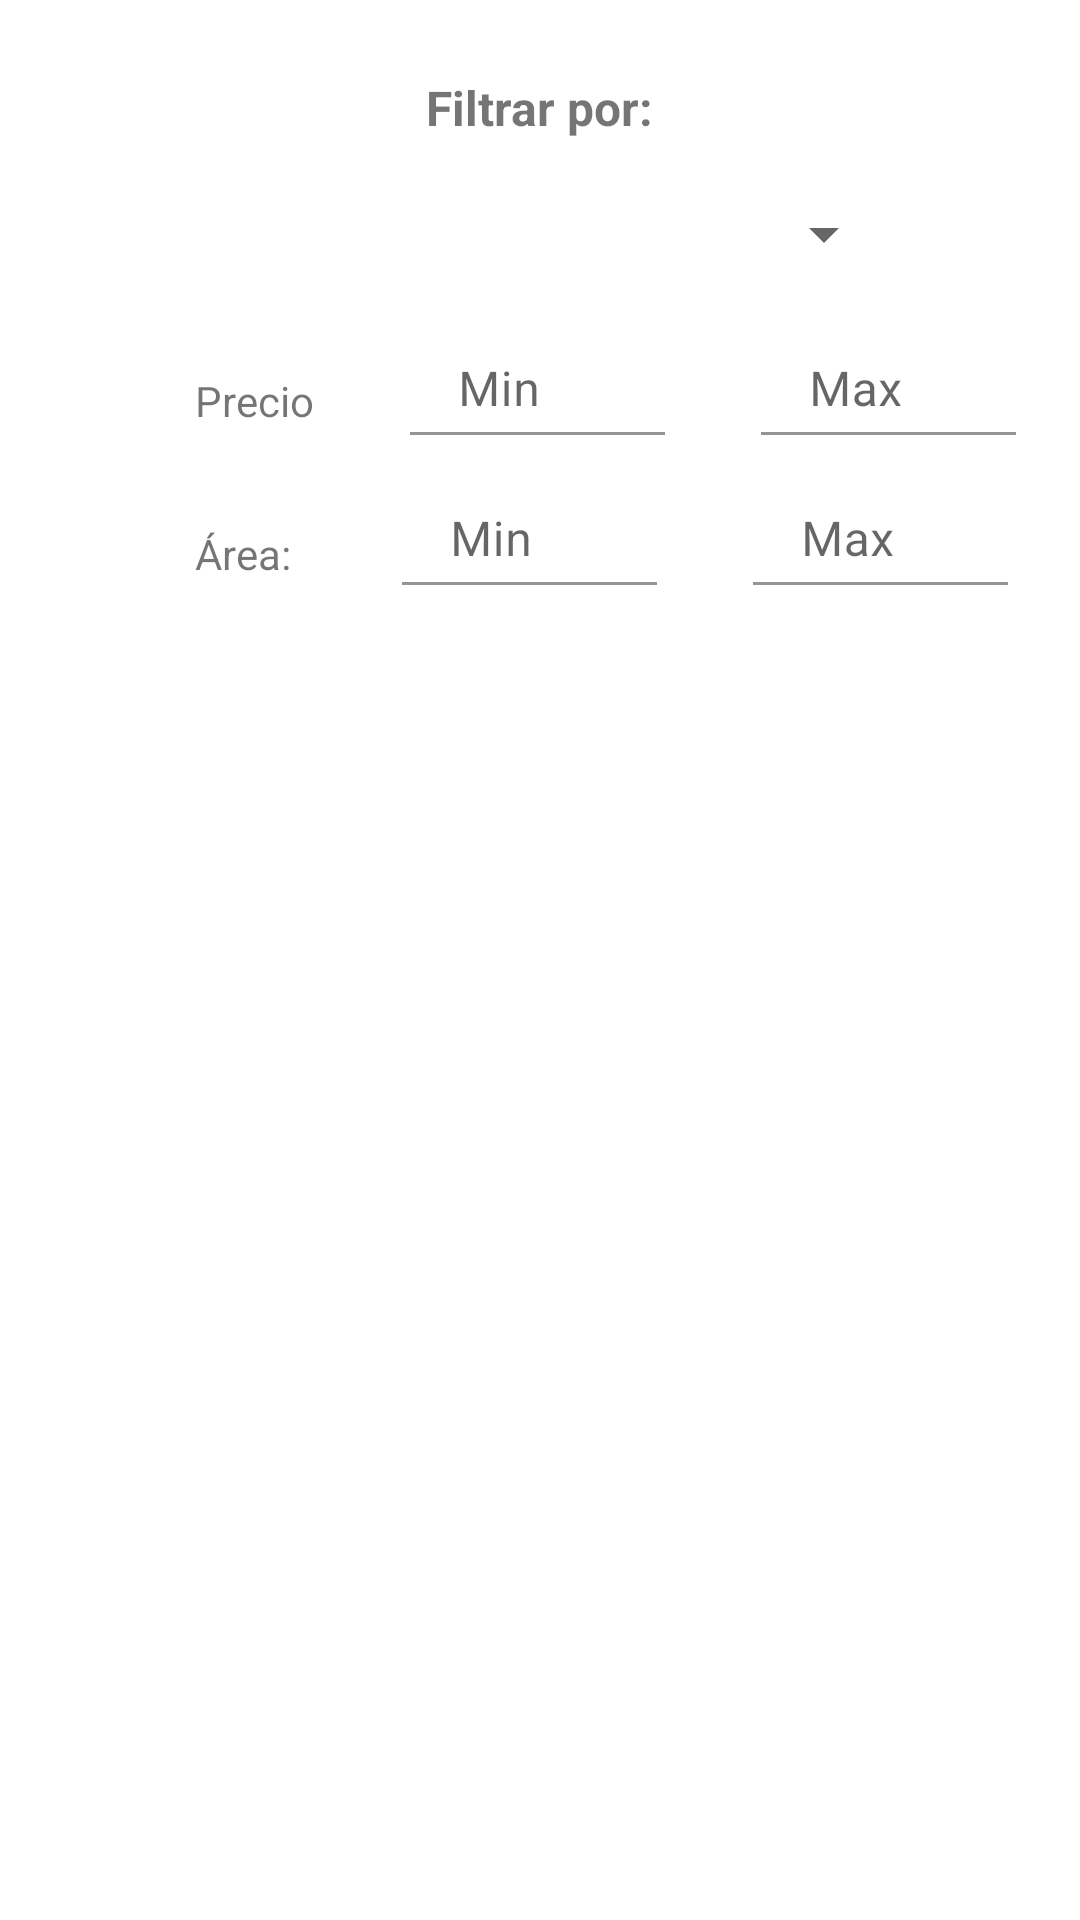

Write the Android layout XML for this screen, with the resource values it uses.
<!-- AndroidManifest.xml: application theme Theme.ProyectoPDM2024GT02Grupo5AppBienesRaices -->
<!-- res/layout/fragment_principal.xml -->
<?xml version="1.0" encoding="utf-8"?>
<FrameLayout xmlns:android="http://schemas.android.com/apk/res/android"
    xmlns:app="http://schemas.android.com/apk/res-auto"
    xmlns:tools="http://schemas.android.com/tools"
    android:layout_width="match_parent"
    android:layout_height="match_parent"
    tools:context=".ui.principalAnuncios.principalFragment">

    <androidx.constraintlayout.widget.ConstraintLayout
        android:layout_width="match_parent"
        android:layout_height="match_parent">

        <TextView
            android:id="@+id/textView2"
            android:layout_width="wrap_content"
            android:layout_height="wrap_content"
            android:layout_marginTop="25dp"
            android:text="Filtrar por:"
            android:textSize="16sp"
            android:textStyle="bold"
            app:layout_constraintEnd_toEndOf="parent"
            app:layout_constraintStart_toStartOf="parent"
            app:layout_constraintTop_toTopOf="parent" />

        <com.google.android.material.textfield.TextInputLayout
            android:layout_width="237dp"
            android:layout_height="43dp"
            android:layout_marginTop="10dp"
            android:textAlignment="center"
            app:layout_constraintEnd_toEndOf="parent"
            app:layout_constraintStart_toStartOf="parent"
            app:layout_constraintTop_toBottomOf="@+id/textView2">

            <Spinner
                android:id="@+id/spinner"

                android:layout_width="match_parent"
                android:layout_height="match_parent"
                android:spinnerMode="dropdown" />

        </com.google.android.material.textfield.TextInputLayout>

        <TextView
            android:id="@+id/textView3"
            android:layout_width="wrap_content"
            android:layout_height="wrap_content"
            android:layout_marginStart="65dp"
            android:layout_marginTop="124dp"
            android:text="Precio"
            app:layout_constraintStart_toStartOf="parent"
            app:layout_constraintTop_toTopOf="parent" />

        <com.google.android.material.textfield.TextInputLayout
            android:id="@+id/textInputLayout"
            android:layout_width="85dp"
            android:layout_height="30dp"
            android:layout_marginStart="32dp"
            android:layout_marginTop="115dp"
            app:layout_constraintStart_toEndOf="@+id/textView3"
            app:layout_constraintTop_toTopOf="parent">

            <com.google.android.material.textfield.TextInputEditText
                android:layout_width="match_parent"
                android:layout_height="match_parent"
                android:background="#00FFFFFF"
                android:hint="Min" />
        </com.google.android.material.textfield.TextInputLayout>

        <com.google.android.material.textfield.TextInputLayout
            android:id="@+id/textInputLayout3"
            android:layout_width="85dp"
            android:layout_height="30dp"
            android:layout_marginStart="32dp"
            android:layout_marginTop="115dp"
            app:layout_constraintStart_toEndOf="@+id/textInputLayout"
            app:layout_constraintTop_toTopOf="parent">

            <com.google.android.material.textfield.TextInputEditText
                android:layout_width="match_parent"
                android:layout_height="match_parent"
                android:background="#00FFFFFF"
                android:hint="Max" />
        </com.google.android.material.textfield.TextInputLayout>

        <TextView
            android:id="@+id/textView4"
            android:layout_width="wrap_content"
            android:layout_height="wrap_content"
            android:layout_marginStart="65dp"
            android:layout_marginTop="32dp"
            android:text="Área:"
            app:layout_constraintStart_toStartOf="parent"
            app:layout_constraintTop_toBottomOf="@+id/textView3" />

        <com.google.android.material.textfield.TextInputLayout
            android:id="@+id/textInputLayout2"
            android:layout_width="85dp"
            android:layout_height="30dp"
            android:layout_marginStart="37dp"
            android:layout_marginTop="20dp"
            app:layout_constraintStart_toEndOf="@+id/textView4"
            app:layout_constraintTop_toBottomOf="@+id/textInputLayout">

            <com.google.android.material.textfield.TextInputEditText
                android:layout_width="match_parent"
                android:layout_height="match_parent"
                android:background="#00FFFFFF"
                android:hint="Min" />
        </com.google.android.material.textfield.TextInputLayout>

        <com.google.android.material.textfield.TextInputLayout
            android:layout_width="85dp"
            android:layout_height="30dp"
            android:layout_marginStart="32dp"
            android:layout_marginTop="20dp"
            app:layout_constraintStart_toEndOf="@+id/textInputLayout2"
            app:layout_constraintTop_toBottomOf="@+id/textInputLayout3">

            <com.google.android.material.textfield.TextInputEditText
                android:layout_width="match_parent"
                android:layout_height="match_parent"
                android:background="#00FFFFFF"
                android:hint="Max" />
        </com.google.android.material.textfield.TextInputLayout>

    </androidx.constraintlayout.widget.ConstraintLayout>
</FrameLayout>
<!-- resources referenced by this layout -->
<resources>
  <style name="Theme.ProyectoPDM2024GT02Grupo5AppBienesRaices" parent="Theme.MaterialComponents.DayNight.DarkActionBar">
          
          <item name="colorPrimary">@color/purple_500</item>
          <item name="colorPrimaryVariant">@color/purple_700</item>
          <item name="colorOnPrimary">@color/white</item>
          
          <item name="colorSecondary">@color/teal_200</item>
          <item name="colorSecondaryVariant">@color/teal_700</item>
          <item name="colorOnSecondary">@color/black</item>
          
          <item name="android:statusBarColor">?attr/colorPrimaryVariant</item>
          
      </style>
  <!-- not gathered from this repository: default colours our renderer supplied (Android Studio template values) -->
  <color name="purple_500">#FF6200EE</color>
  <color name="purple_700">#FF3700B3</color>
  <color name="teal_200">#FF03DAC5</color>
  <color name="teal_700">#FF018786</color>
  <color name="black">#FF000000</color>
  <color name="white">#FFFFFFFF</color>
</resources>
